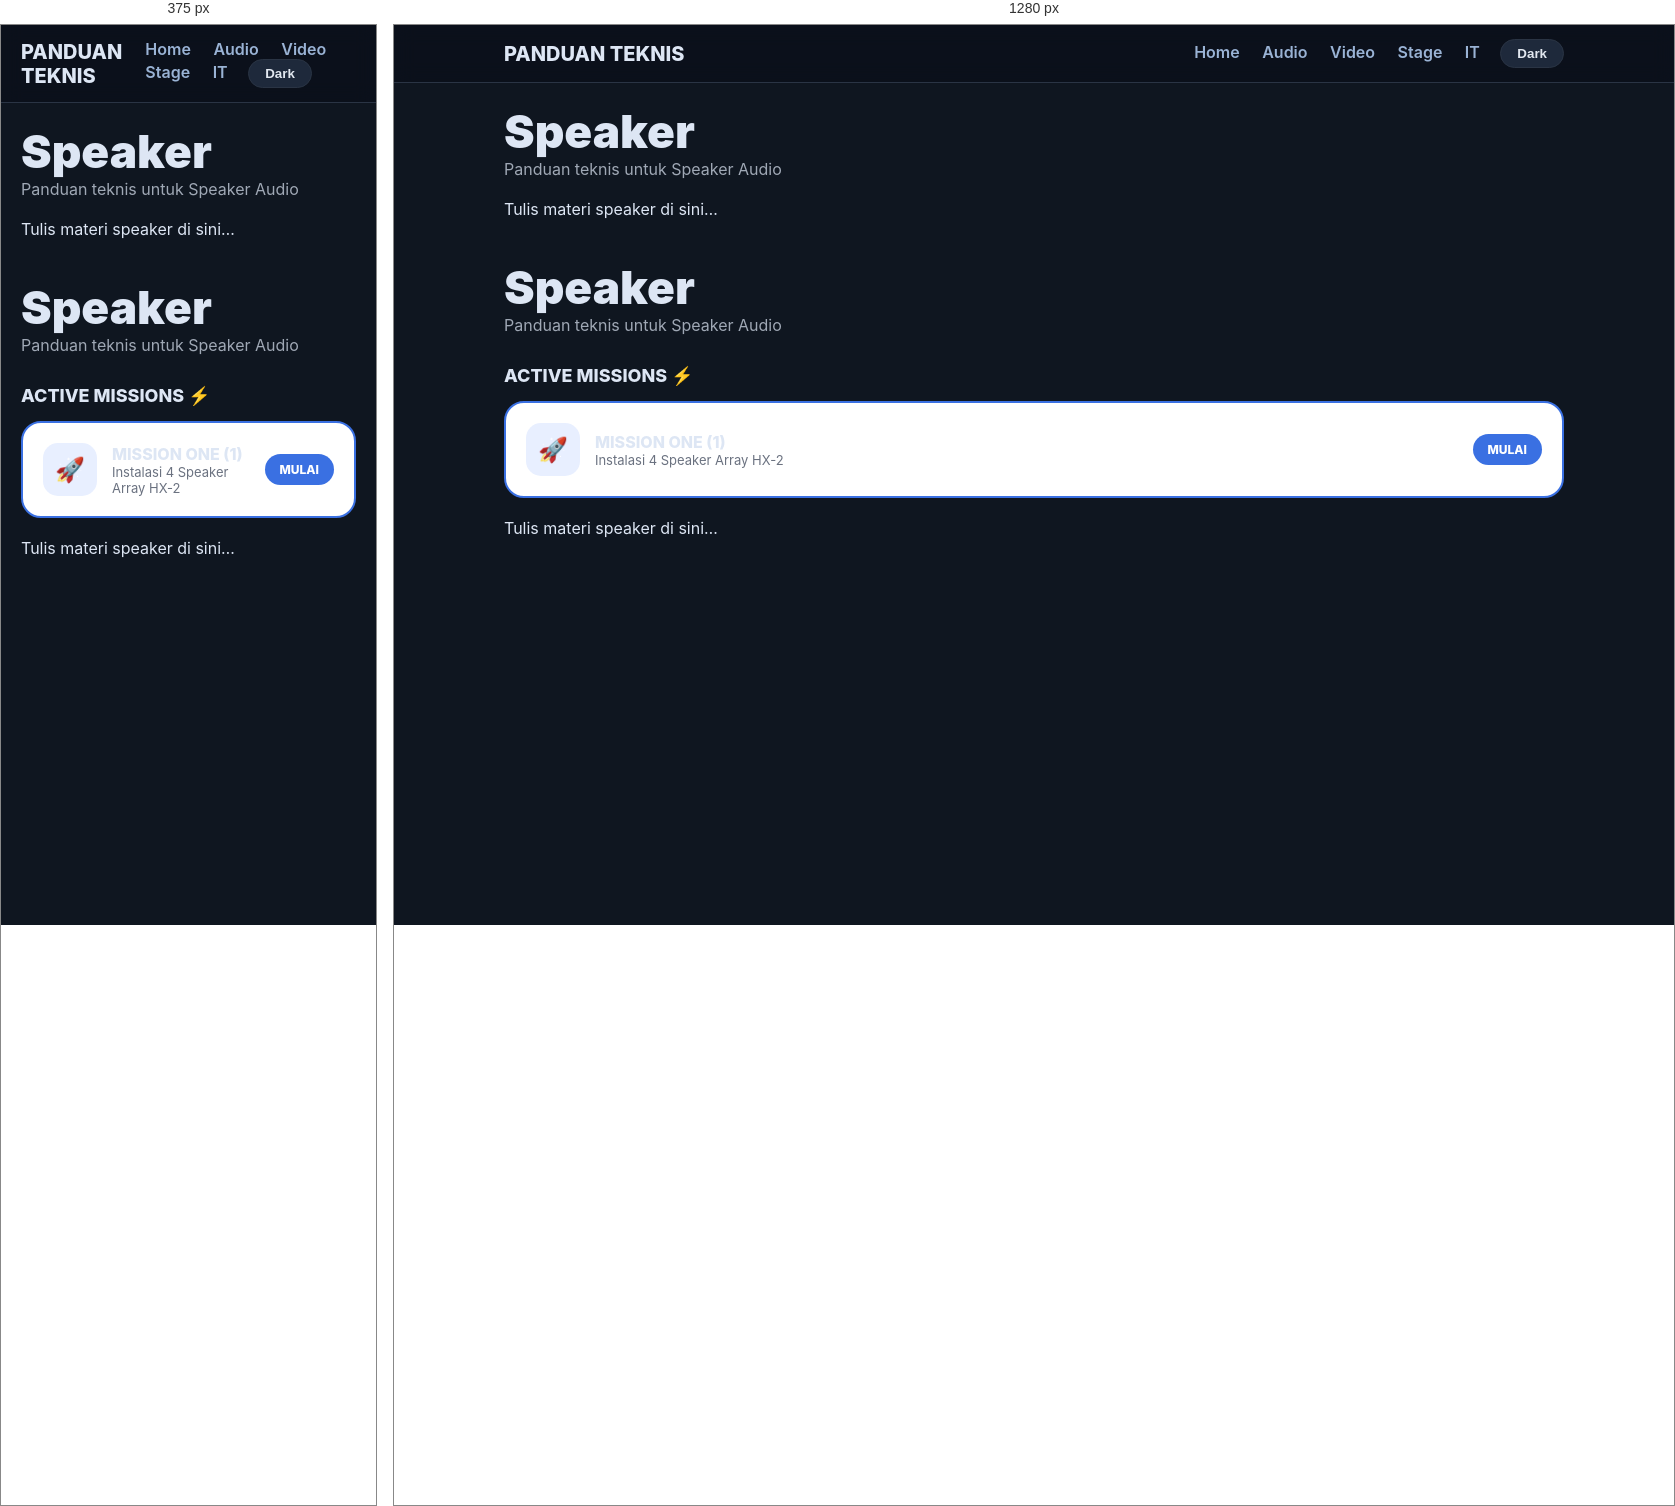
Rendered at 375 px and 1280 px, left to right.

<!-- file: speaker.html -->
<!DOCTYPE html>
<html lang="id">
<head>
  <meta charset="utf-8">
  <meta name="viewport" content="width=device-width, initial-scale=1">
  <title>Speaker Audio</title>

  <link rel="stylesheet" href="../assets/style.css?v=5">
</head>

<body>

<div class="navbar">
  <div class="navbar-inner">
    <a class="brand" href="../index.html">PANDUAN TEKNIS</a>

    <nav class="nav">
      <a href="../index.html">Home</a>
      <a href="../audio.html">Audio</a>
      <a href="../video.html">Video</a>
      <a href="../stage.html">Stage</a>
      <a href="../it.html">IT</a>
      <button id="themeBtn" class="theme-toggle">Dark</button>
    </nav>
  </div>
</div>

<main class="container">
  <h1 class="hero-title">Speaker</h1>
  <p class="hero-sub">Panduan teknis untuk Speaker Audio</p>

  <div class="page-card">
    <p>Tulis materi speaker di sini…</p>
  </div>
</main>

<script src="../assets/theme.js"></script>
</body>
</html>

<main class="container">
  <h1 class="hero-title">Speaker</h1>
  <p class="hero-sub">Panduan teknis untuk Speaker Audio</p>

  <section class="mission-section" style="margin-top: 30px;">
    <h2 style="font-size: 18px; margin-bottom: 15px; font-weight: 800;">ACTIVE MISSIONS ⚡</h2>
    
   <a href="speaker/missioncard/mission1.html" style="text-decoration: none; color: inherit;">
      <div class="page-card" style="
        background: white; 
        border: 2px solid #3A70E2; 
        border-radius: 20px; 
        padding: 20px; 
        display: flex; 
        align-items: center; 
        justify-content: space-between;
        transition: transform 0.2s ease;
        cursor: pointer;
      " onmouseover="this.style.transform='scale(1.02)'" onmouseout="this.style.transform='scale(1)'">
        
        <div style="display: flex; align-items: center; gap: 15px;">
          <div style="background: #E8EFFF; padding: 12px; border-radius: 15px; font-size: 24px;">🚀</div>
          <div>
            <h3 style="margin: 0; font-size: 16px; font-weight: 800;">MISSION ONE (1)</h3>
            <p style="margin: 0; font-size: 13px; color: #6B7280;">Instalasi 4 Speaker Array HX-2</p>
          </div>
        </div>
        
        <div style="background: #3A70E2; color: white; padding: 8px 15px; border-radius: 100px; font-size: 12px; font-weight: 800;">
          MULAI
        </div>
      </div>
    </a>
  </section>

  <div class="page-card" style="margin-top: 20px;">
    <p>Tulis materi speaker di sini…</p>
  </div>
</main>


/* @media block from style.css */
@media(min-width:720px){
  .hero-grid { grid-template-columns:repeat(2,1fr); }
}